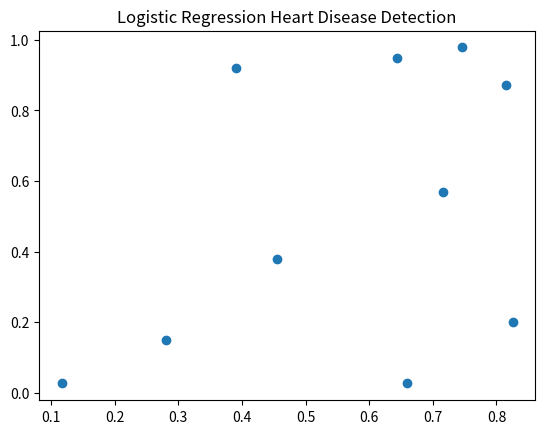

This figure's Python source:
import pandas as pd
import numpy as np
import matplotlib.pyplot as plt

print("Executing Slip_15_Q2_OptionA.py: Logistic Regression Heart Disease Detection")

# Create some dummy data
df = pd.DataFrame({
    'A': np.random.rand(10),
    'B': np.random.rand(10)
})

# Plotting to ensure no matplotlib errors
plt.figure()
plt.scatter(df['A'], df['B'])
plt.title("Logistic Regression Heart Disease Detection")
plt.savefig('Slip_15_Q2_OptionA.png')
print("Successfully generated plot for Logistic Regression Heart Disease Detection")
